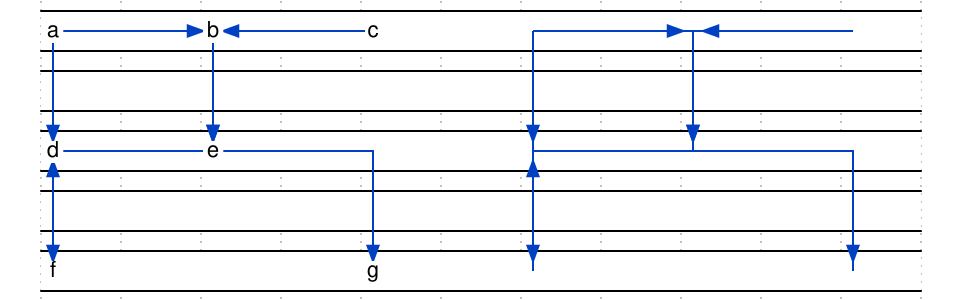

The timing diagram above was drawn with WaveDrom. Write its source.

{
    signal: [
        { wave: "=..........", node: "a.b.c.A.B.C" },
        { wave: "=.........." },
        { wave: "=..........", node: "d.e...D.E.." },
        { wave: "=.........." },
        { wave: "=..........", node: "f...g.F...G" },
    ],
    edge: [
		"a-|>e", "A-|>E",
		"e-|>g", "E-|>G",

		"c-|>e", "C-|>E",
		"e-|>f", "E-|>F",

		"a-|>b", "A-|>B",
		"c-|>b", "C-|>B",

		"a-|>d", "A-|>D",
		"f-|>d", "F-|>D",
    ]
}